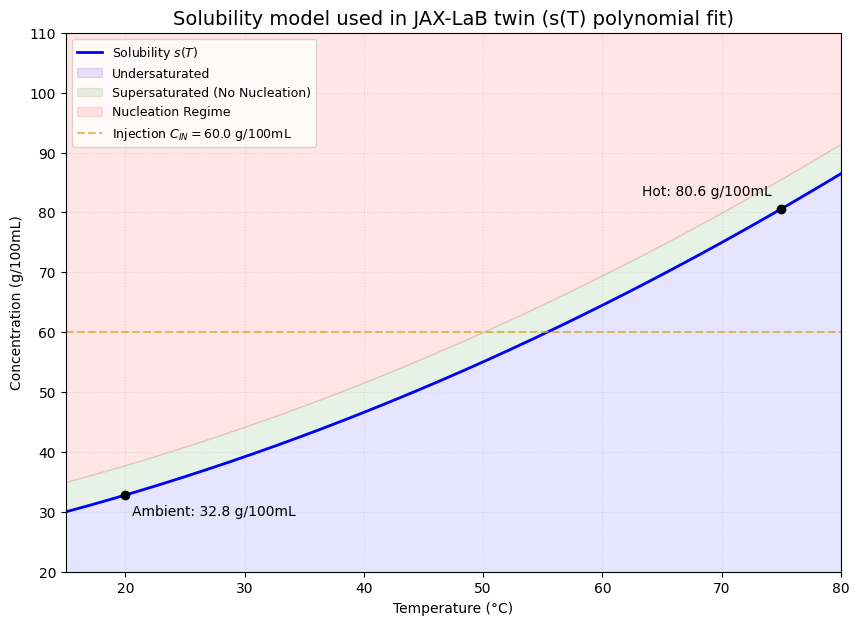

Recreate this plot in Python.
import numpy as np
import matplotlib.pyplot as plt
from pathlib import Path

def run_sanity_solubility():
    # Constants
    T_AMB = 20.0
    T_HOT = 75.0
    C_IN = 60.0
    NUC_THRESH = 5.0
    
    # Solubility curve function
    def s_t(T):
        return 0.0051 * T**2 + 0.384 * T + 23.09

    T_range = np.linspace(15, 80, 200)
    S_range = s_t(T_range)
    
    plt.style.use('default')
    fig, ax = plt.subplots(figsize=(10, 7))
    
    # Plot curve
    ax.plot(T_range, S_range, color='blue', linewidth=2, label='Solubility $s(T)$')
    
    # Fill regions
    ax.fill_between(T_range, 0, S_range, color='blue', alpha=0.1, label='Undersaturated')
    ax.fill_between(T_range, S_range, S_range + NUC_THRESH, color='green', alpha=0.1, label='Supersaturated (No Nucleation)')
    ax.fill_between(T_range, S_range + NUC_THRESH, 120, color='red', alpha=0.1, label='Nucleation Regime')
    
    # Markers
    s_amb = s_t(T_AMB)
    s_hot = s_t(T_HOT)
    ax.plot(T_AMB, s_amb, 'ko')
    ax.annotate(f'Ambient: {s_amb:.1f} g/100mL', (T_AMB, s_amb), xytext=(5, -15), textcoords='offset points')
    
    ax.plot(T_HOT, s_hot, 'ko')
    ax.annotate(f'Hot: {s_hot:.1f} g/100mL', (T_HOT, s_hot), xytext=(-100, 10), textcoords='offset points')
    
    # Injection line
    ax.axhline(C_IN, color='goldenrod', linestyle='--', alpha=0.7, label=f'Injection $C_{{IN}} = {C_IN}$ g/100mL')
    
    # Aesthetics
    ax.set_title("Solubility model used in JAX-LaB twin (s(T) polynomial fit)", fontsize=14)
    ax.set_xlabel("Temperature (°C)")
    ax.set_ylabel("Concentration (g/100mL)")
    ax.set_xlim(15, 80)
    ax.set_ylim(20, 110)
    ax.grid(True, alpha=0.3, linestyle=':')
    ax.legend(loc='upper left', fontsize=9)
    
    # Save
    results_dir = Path("results")
    results_dir.mkdir(exist_ok=True)
    plt.savefig(results_dir / "sanity_solubility.png", dpi=150)
    plt.close()
    
    # Print summary
    print(f"{'Temp (°C)':<10} | {'s(T) (g/100mL)':<15} | {'Delta C (g/100mL)':<15}")
    print("-" * 45)
    temps = [20, 30, 40, 50, 60, 70, 75]
    for T in temps:
        st = s_t(T)
        dc = C_IN - st
        print(f"{T:<10} | {st:<15.2f} | {dc:<15.2f}")
    
    print("\n[PASS] Solubility curve verification complete.")

if __name__ == "__main__":
    run_sanity_solubility()
